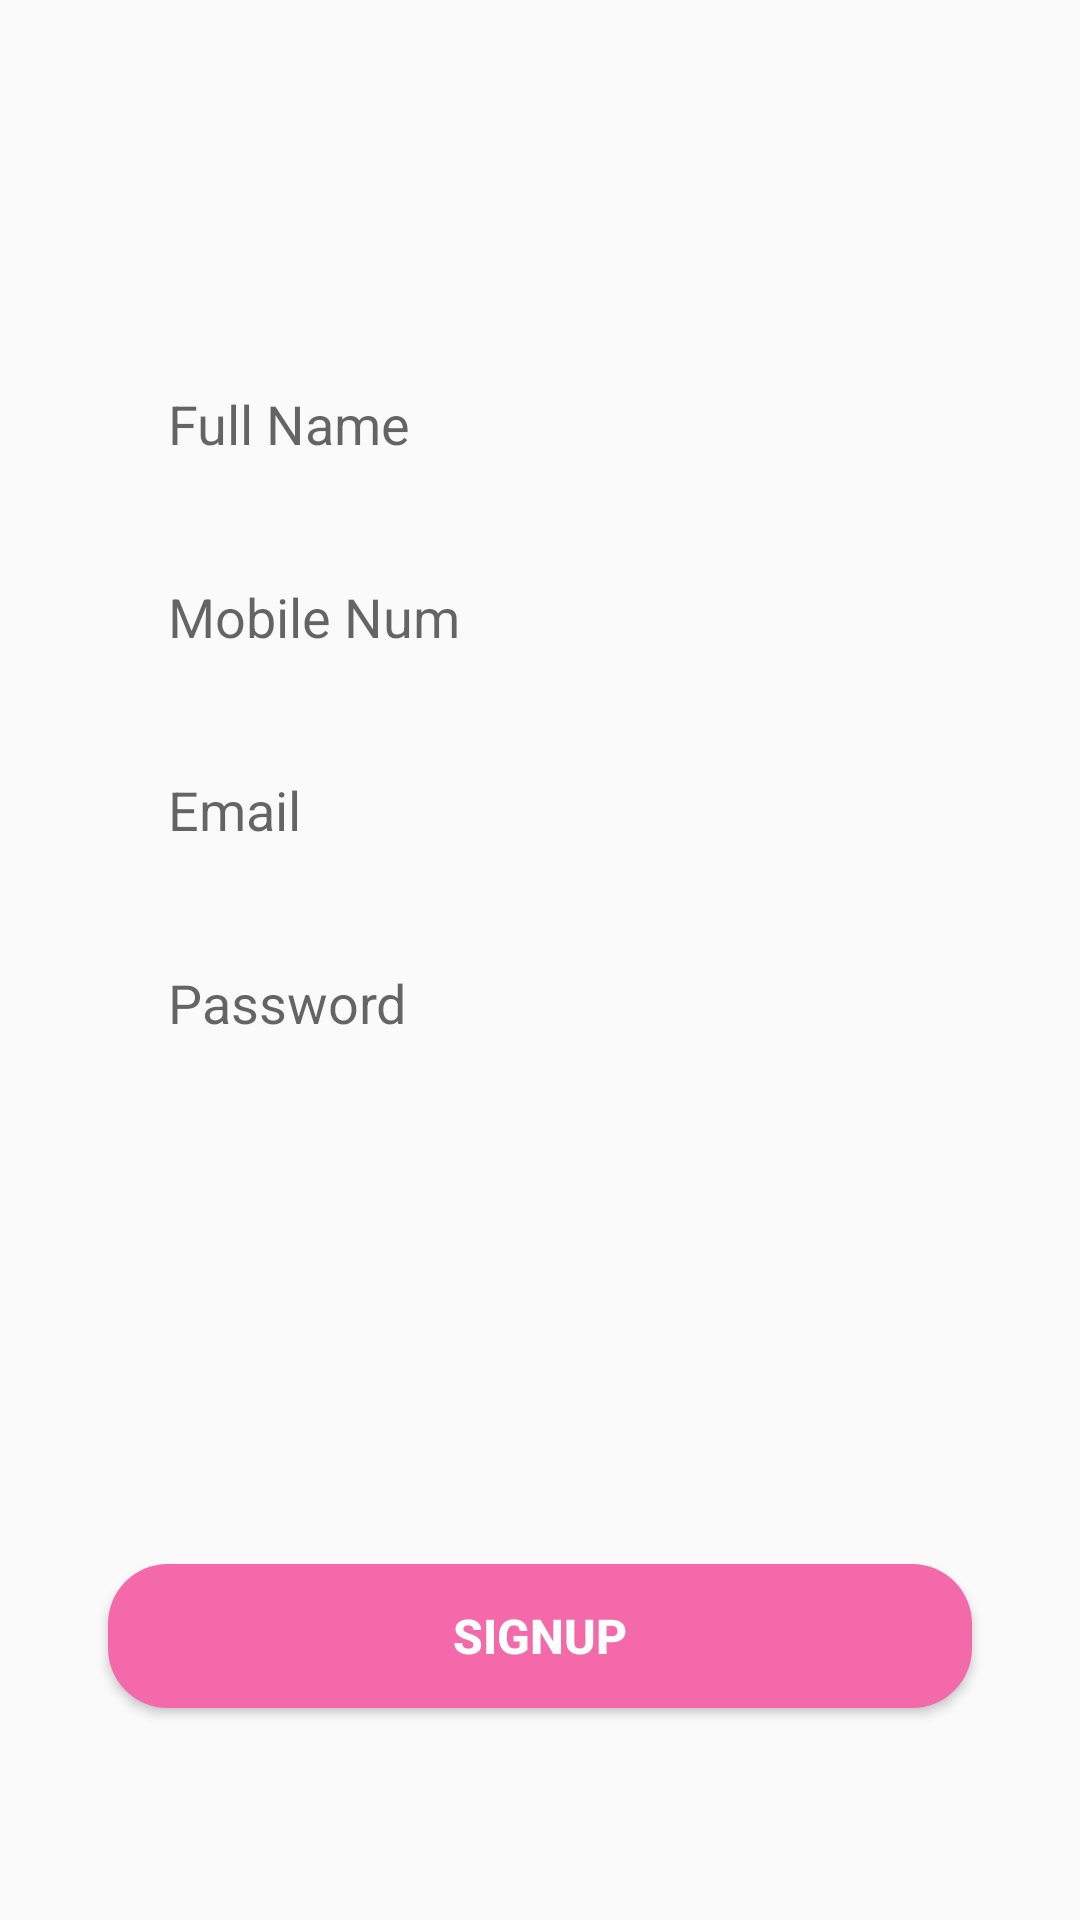

Write the Android layout XML for this screen, with the resource values it uses.
<!-- AndroidManifest.xml: application theme Theme.BaiKtra2 -->
<!-- res/layout/signup_tab_fragment.xml -->
<?xml version="1.0" encoding="utf-8"?>
<androidx.constraintlayout.widget.ConstraintLayout xmlns:android="http://schemas.android.com/apk/res/android"
    android:layout_width="match_parent"
    android:layout_height="match_parent"
    xmlns:app="http://schemas.android.com/apk/res-auto">

    <EditText
        android:id="@+id/fullname"
        android:layout_width="0dp"
        android:layout_height="wrap_content"
        app:layout_constraintWidth_percent=".8"
        app:layout_constraintVertical_bias=".2"
        app:layout_constraintHorizontal_bias=".5"
        android:hint="Full Name"
        android:paddingLeft="20dp"
        android:paddingTop="10dp"
        android:paddingBottom="10dp"
        android:background="@drawable/edit_text_bg"
        app:layout_constraintBottom_toBottomOf="parent"
        app:layout_constraintEnd_toEndOf="parent"
        app:layout_constraintStart_toStartOf="parent"
        app:layout_constraintTop_toTopOf="parent" />

    <EditText
        android:id="@+id/number"
        android:layout_width="0dp"
        android:layout_height="wrap_content"
        app:layout_constraintVertical_bias="0"
        app:layout_constraintHorizontal_bias=".5"
        app:layout_constraintWidth_percent=".8"
        android:hint="Mobile Num"
        android:paddingLeft="20dp"
        android:paddingTop="10dp"
        android:paddingBottom="10dp"
        android:layout_marginTop="20dp"
        android:background="@drawable/edit_text_bg"
        app:layout_constraintBottom_toBottomOf="parent"
        app:layout_constraintEnd_toEndOf="parent"
        app:layout_constraintStart_toStartOf="parent"
        app:layout_constraintTop_toBottomOf="@+id/fullname" />

    <EditText
        android:id="@+id/email1"
        android:layout_width="0dp"
        android:layout_height="wrap_content"
        app:layout_constraintVertical_bias="0"
        app:layout_constraintHorizontal_bias=".5"
        app:layout_constraintWidth_percent=".8"
        android:hint="Email"
        android:paddingLeft="20dp"
        android:paddingTop="10dp"
        android:paddingBottom="10dp"
        android:layout_marginTop="20dp"
        android:background="@drawable/edit_text_bg"
        app:layout_constraintBottom_toBottomOf="parent"
        app:layout_constraintEnd_toEndOf="parent"
        app:layout_constraintStart_toStartOf="parent"
        app:layout_constraintTop_toBottomOf="@+id/number" />

    <EditText
        android:id="@+id/pass1"
        android:layout_width="0dp"
        android:layout_height="wrap_content"
        app:layout_constraintVertical_bias="0"
        app:layout_constraintHorizontal_bias=".5"
        app:layout_constraintWidth_percent=".8"
        android:hint="Password"
        android:inputType="textPassword"
        android:paddingLeft="20dp"
        android:paddingTop="10dp"
        android:paddingBottom="10dp"
        android:layout_marginTop="20dp"
        android:background="@drawable/edit_text_bg"
        app:layout_constraintBottom_toBottomOf="parent"
        app:layout_constraintEnd_toEndOf="parent"
        app:layout_constraintStart_toStartOf="parent"
        app:layout_constraintTop_toBottomOf="@+id/email1" />

    <Button
        android:id="@+id/btn_Signup"
        android:layout_width="0dp"
        android:layout_height="wrap_content"
        app:layout_constraintWidth_percent=".8"
        android:text="SignUp"
        android:textStyle="bold"
        android:textSize="16sp"
        android:textColor="@color/white"
        android:background="@drawable/button_bg"
        app:layout_constraintVertical_bias=".7"
        app:layout_constraintBottom_toBottomOf="parent"
        app:layout_constraintEnd_toEndOf="parent"
        app:layout_constraintStart_toStartOf="parent"
        app:layout_constraintTop_toBottomOf="@id/pass1"/>

</androidx.constraintlayout.widget.ConstraintLayout>
<!-- resources referenced by this layout -->
<resources>
  <color name="white">#FFFFFFFF</color>
  <!-- drawable button_bg (drawable-v24) -->
  <?xml version="1.0" encoding="utf-8"?>
  <shape xmlns:android="http://schemas.android.com/apk/res/android">
  
      <corners android:radius="20dp"/>
  
      <solid android:color="@color/pink"/>
  </shape>
  <style name="Theme.BaiKtra2" parent="Theme.AppCompat.DayNight.NoActionBar">
          
          <item name="colorPrimary">@color/purple_500</item>
          <item name="colorPrimaryVariant">@color/purple_700</item>
          <item name="colorOnPrimary">@color/white</item>
          
          <item name="colorSecondary">@color/teal_200</item>
          <item name="colorSecondaryVariant">@color/teal_700</item>
          <item name="colorOnSecondary">@color/black</item>
          
          <item name="android:statusBarColor" tools:targetApi="l">?attr/colorPrimaryVariant</item>
          
      </style>
  <color name="pink">#f469a9</color>
  <color name="purple_500">#FF6200EE</color>
  <color name="purple_700">#FF3700B3</color>
  <color name="teal_200">#FF03DAC5</color>
  <color name="teal_700">#FF018786</color>
  <color name="black">#FF000000</color>
</resources>
